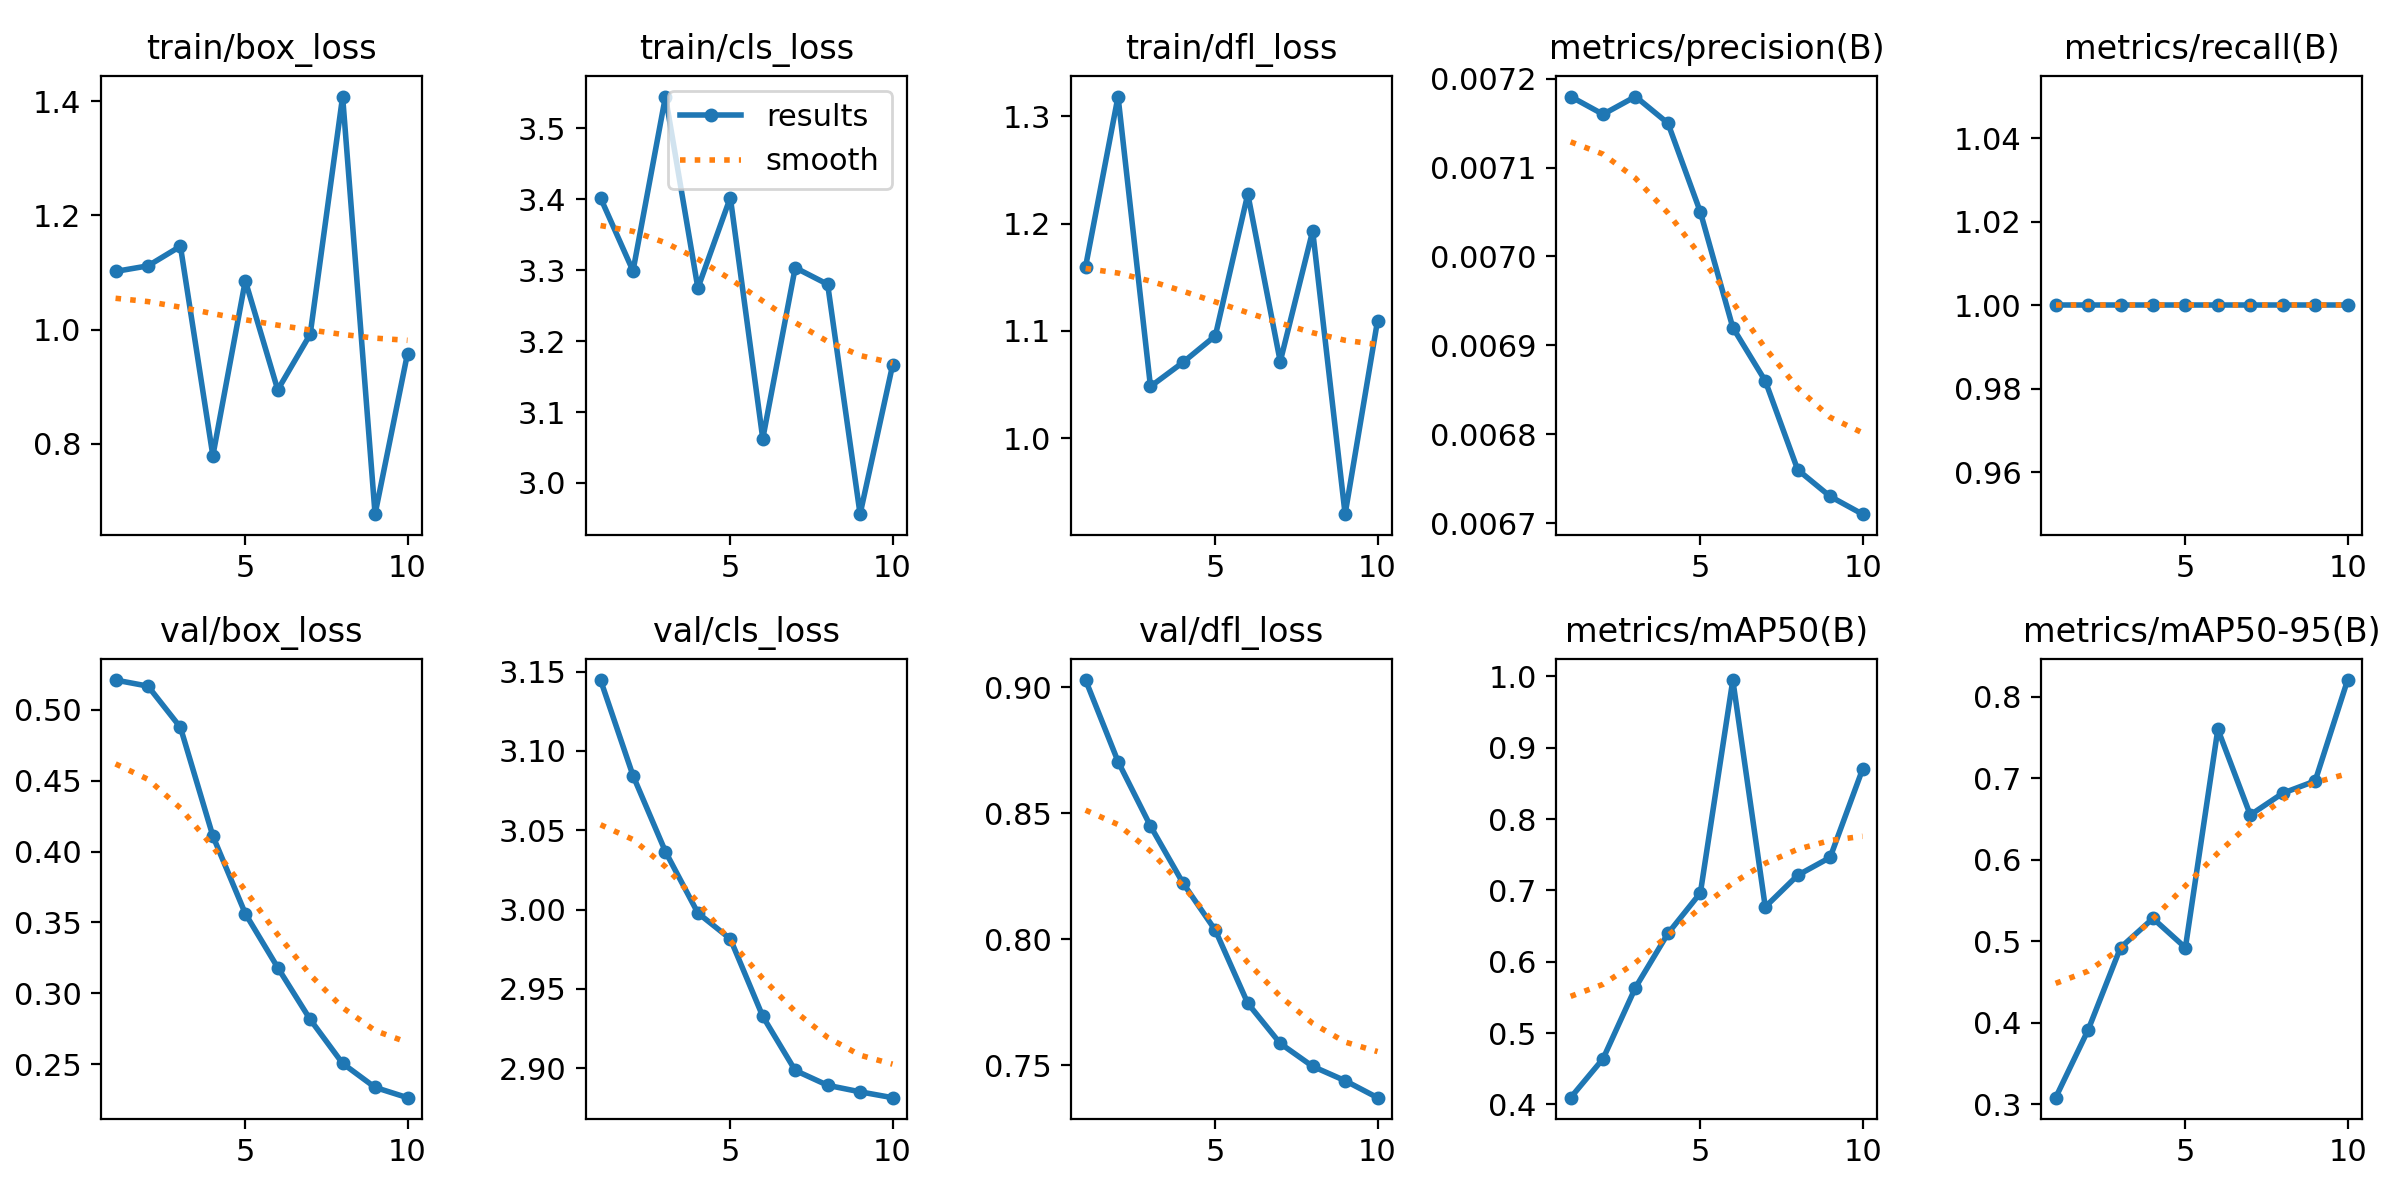

Values plotted in this chart, from the file beside it:
epoch, time, train/box_loss, train/cls_loss, train/dfl_loss, metrics/precision(B), metrics/recall(B), metrics/mAP50(B), metrics/mAP50-95(B), val/box_loss, val/cls_loss, val/dfl_loss, lr/pg0, lr/pg1, lr/pg2
1, 1.427, 1.102, 3.402, 1.16, 0.00718, 1, 0.4093, 0.3082, 0.521, 3.145, 0.9028, 0, 0, 0
2, 2.719, 1.112, 3.299, 1.319, 0.00716, 1, 0.4639, 0.3911, 0.5167, 3.084, 0.8704, 1.50197e-05, 1.50197e-05, 1.50197e-05
3, 4.021, 1.146, 3.545, 1.048, 0.00718, 1, 0.5638, 0.4921, 0.4876, 3.037, 0.8448, 2.67387e-05, 2.67387e-05, 2.67387e-05
4, 5.37, 0.7791, 3.275, 1.071, 0.00715, 1, 0.6396, 0.528, 0.411, 2.998, 0.8223, 3.5157e-05, 3.5157e-05, 3.5157e-05
5, 6.628, 1.086, 3.402, 1.095, 0.00705, 1, 0.6965, 0.4921, 0.3563, 2.982, 0.8034, 4.02747e-05, 4.02747e-05, 4.02747e-05
6, 7.862, 0.8945, 3.062, 1.228, 0.00692, 1, 0.995, 0.7599, 0.3182, 2.933, 0.7745, 4.20917e-05, 4.20917e-05, 4.20917e-05
7, 9.167, 0.9917, 3.303, 1.071, 0.00686, 1, 0.6768, 0.6548, 0.2816, 2.899, 0.7586, 4.06081e-05, 4.06081e-05, 4.06081e-05
8, 10.45, 1.408, 3.28, 1.193, 0.00676, 1, 0.7212, 0.6814, 0.2506, 2.889, 0.7495, 3.58238e-05, 3.58238e-05, 3.58238e-05
9, 11.74, 0.6768, 2.956, 0.9291, 0.00673, 1, 0.7462, 0.6964, 0.2337, 2.885, 0.7438, 2.77389e-05, 2.77389e-05, 2.77389e-05
10, 13.13, 0.958, 3.166, 1.11, 0.00671, 1, 0.87, 0.8202, 0.2264, 2.881, 0.737, 1.63533e-05, 1.63533e-05, 1.63533e-05
